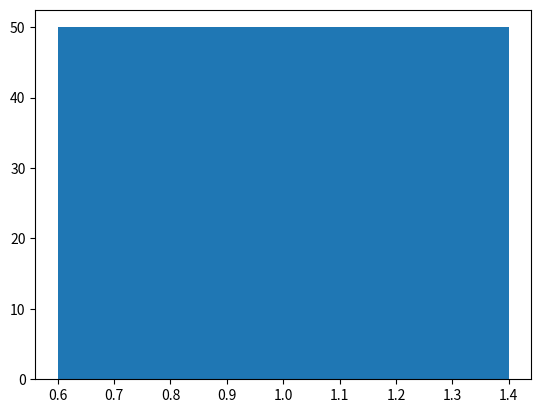

Write the Python code that produced this figure. (Note: this script raises an exception after producing the figure.)
import time
import matplotlib.pyplot as plt
import numpy as np


def get_memory(t):
    "Simulate a function that returns system memory"
    return 100 * (0.5 + 0.5 * np.sin(0.5 * np.pi * t))


def get_cpu(t):
    "Simulate a function that returns cpu usage"
    return 100 * (0.5 + 0.5 * np.sin(0.2 * np.pi * (t - 0.25)))


def get_net(t):
    "Simulate a function that returns network bandwidth"
    return 100 * (0.5 + 0.5 * np.sin(0.7 * np.pi * (t - 0.1)))


def get_stats(t):
    return get_memory(t), get_cpu(t), get_net(t)

fig, ax = plt.subplots()
ind = np.arange(1, 2)

# show the figure, but do not block
plt.show(block=False)


g1, g2 = plt.bar(ind, get_stats(0))
g1.set_facecolor('r')
g2.set_facecolor('g')
#pn.set_facecolor('b')
#ax.set_xticks(ind)
ax.set_xticklabels(['Goal 1', 'Goal 2'])
ax.set_ylim([0, 100])
ax.set_ylabel('Belief')
#ax.set_title('System Monitor')

for i in range(200):  # run for a little while
    m, c, n = get_stats(i / 10.0)

    # update the animated artists
    g1.set_height(m)
    g2.set_height(c)

    # ask the canvas to re-draw itself the next time it
    # has a chance.
    # For most of the GUI backends this adds an event to the queue
    # of the GUI frameworks event loop.
    fig.canvas.draw_idle()
    try:
        # make sure that the GUI framework has a chance to run its event loop
        # and clear any GUI events.  This needs to be in a try/except block
        # because the default implementation of this method is to raise
        # NotImplementedError
        fig.canvas.flush_events()
    except NotImplementedError:
        pass